Run: headless pygame with SDL's dummy video driver; simulated clock (each Clock.tick advances the game by its frame time, no real sleeping); random seed 0; keys injected as events and as key.get_pressed() state; no mouse input.
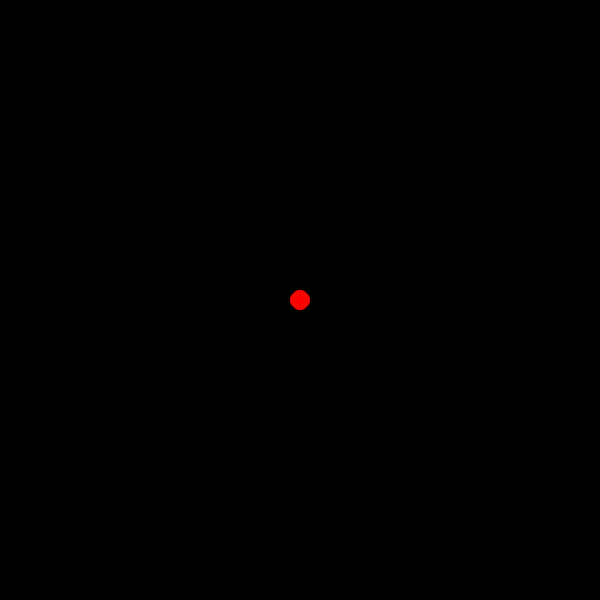
Frame 1 of 4 · flips 1–60 · no input
Frame 2 of 4 · flips 61–180 · tapped SPACE, RETURN · held RIGHT (→), D · screen unchanged from frame 1, image omitted
Frame 3 of 4 · flips 181–300 · held DOWN (↓), S · screen unchanged from frame 2, image omitted
Frame 4 of 4 · flips 301–420 · held LEFT (←), A, UP (↑), W · screen unchanged from frame 3, image omitted

The pygame program that drew these frames:

import pygame

WIDTH = 600
HEIGHT = 600


def inicializa():
    pygame.init()
    window = pygame.display.set_mode((WIDTH, HEIGHT))
    pygame.display.set_caption('Jogo da Barbara')

    estado = {
        "posicao": [WIDTH/2, HEIGHT/2],
        "comeca_movimento": False,
        "velocidade": [200, 200],
        "t0": 0,
        "gravidade": 98,
        "resistencia": 0.7,
        "raio": 10
    }
    return window, estado


def recebe_eventos(estado):
    game = True
    for event in pygame.event.get():
        if event.type == pygame.QUIT:
            game = False
        if event.type == pygame.KEYDOWN:
            # Se apertar qualquer tecla, começa o movimento
            estado["comeca_movimento"] = True
            estado['t0'] = pygame.time.get_ticks()

    if estado["comeca_movimento"]:

        t1 = pygame.time.get_ticks()
        dt = (t1 - estado['t0'])/1000 # Calculando o tempo (delta t) que passou em segundos

        # aplicando gravidade
        estado['velocidade'][1] += estado['gravidade'] * dt

        # Calculando a nova posição
        estado['posicao'][0] = estado['posicao'][0] + estado['velocidade'][0] * dt
        estado['posicao'][1] = estado['posicao'][1] + estado['velocidade'][1] * dt

        # Atualizando o t0 com o tempo atual
        estado['t0'] = t1

    # Verifica se está saindo da tela pela parede da direita
    if estado['posicao'][0] + estado["raio"] > WIDTH:
        estado['velocidade'][0] *= (-1) # Inverte a velocidade
        estado['velocidade'][0] *= estado['resistencia'] # Aplica a resistência
        estado['posicao'][0] = WIDTH - estado["raio"] # Corrige a posição

    # Verifica se está saindo da tela pela parede da esquerda
    if estado['posicao'][0] - estado["raio"] < 0:
        estado['velocidade'][0] *= (-1) # Inverte a velocidade
        estado['velocidade'][0] *= estado['resistencia'] # Aplica a resistência
        estado['posicao'][0] = estado["raio"] # Corrige a posição

    # Verifica se está saindo da tela pelo chão
    if estado['posicao'][1] + estado["raio"] > HEIGHT:
        estado['velocidade'][1] *= (-1) # Inverte a velocidade
        estado['velocidade'][1] *= estado['resistencia'] # Aplica a resistência
        estado['posicao'][1] = HEIGHT - estado["raio"] # Corrige a posição

    # Verifica se está saindo da tela pelo teto
    if estado['posicao'][1] - estado["raio"] < 0:
        estado['velocidade'][1] *= (-1) # Inverte a velocidade
        estado['velocidade'][1] *= estado['resistencia'] # Aplica a resistência
        estado['posicao'][1] = estado["raio"] # Corrige a posição

    return game


def desenha(window, estado):
    window.fill((0, 0, 0)) # Preenche a tela de preto

    pygame.draw.circle(window, (255, 0, 0), (estado['posicao'][0], estado['posicao'][1]), estado["raio"])
    pygame.display.update()  # Mostra o novo frame para o jogador


def game_loop(window, estado):
    # ===== Loop principal =====
    while recebe_eventos(estado):
        # ----- Gera saídas
        desenha(window, estado)


# Inicializa o jogo
janela, estado = inicializa()
game_loop(janela, estado)
